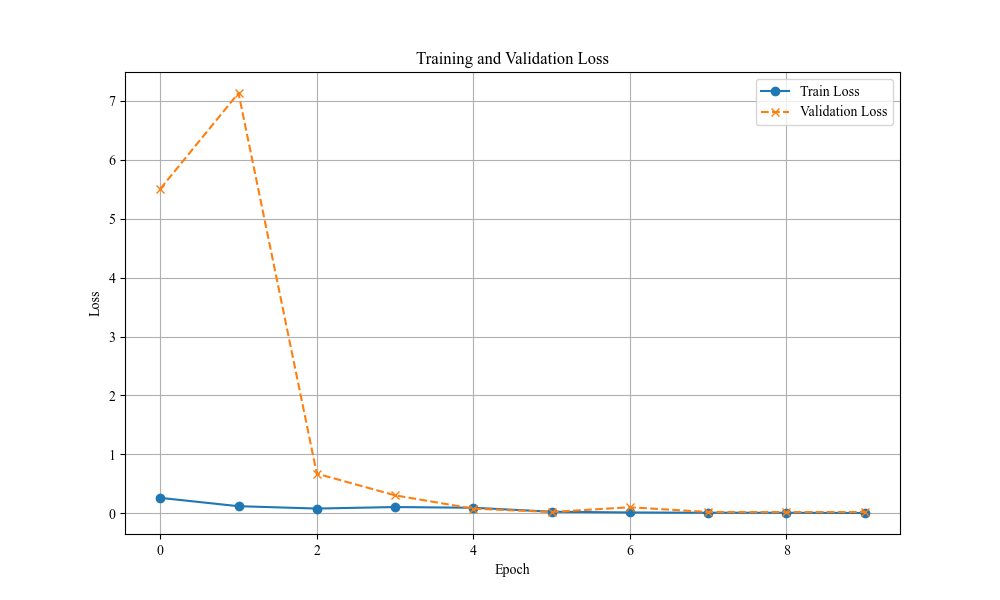

The file beside this chart, header and first rows:
Epoch, Train Loss, Validation Loss
1, 0.2636, 5.502
2, 0.1225, 7.129
3, 0.08262, 0.6751
4, 0.108, 0.3067
5, 0.09598, 0.0802
6, 0.02861, 0.02483
7, 0.01649, 0.1044
8, 0.01126, 0.02394
9, 0.0109, 0.02244
10, 0.007142, 0.02434
